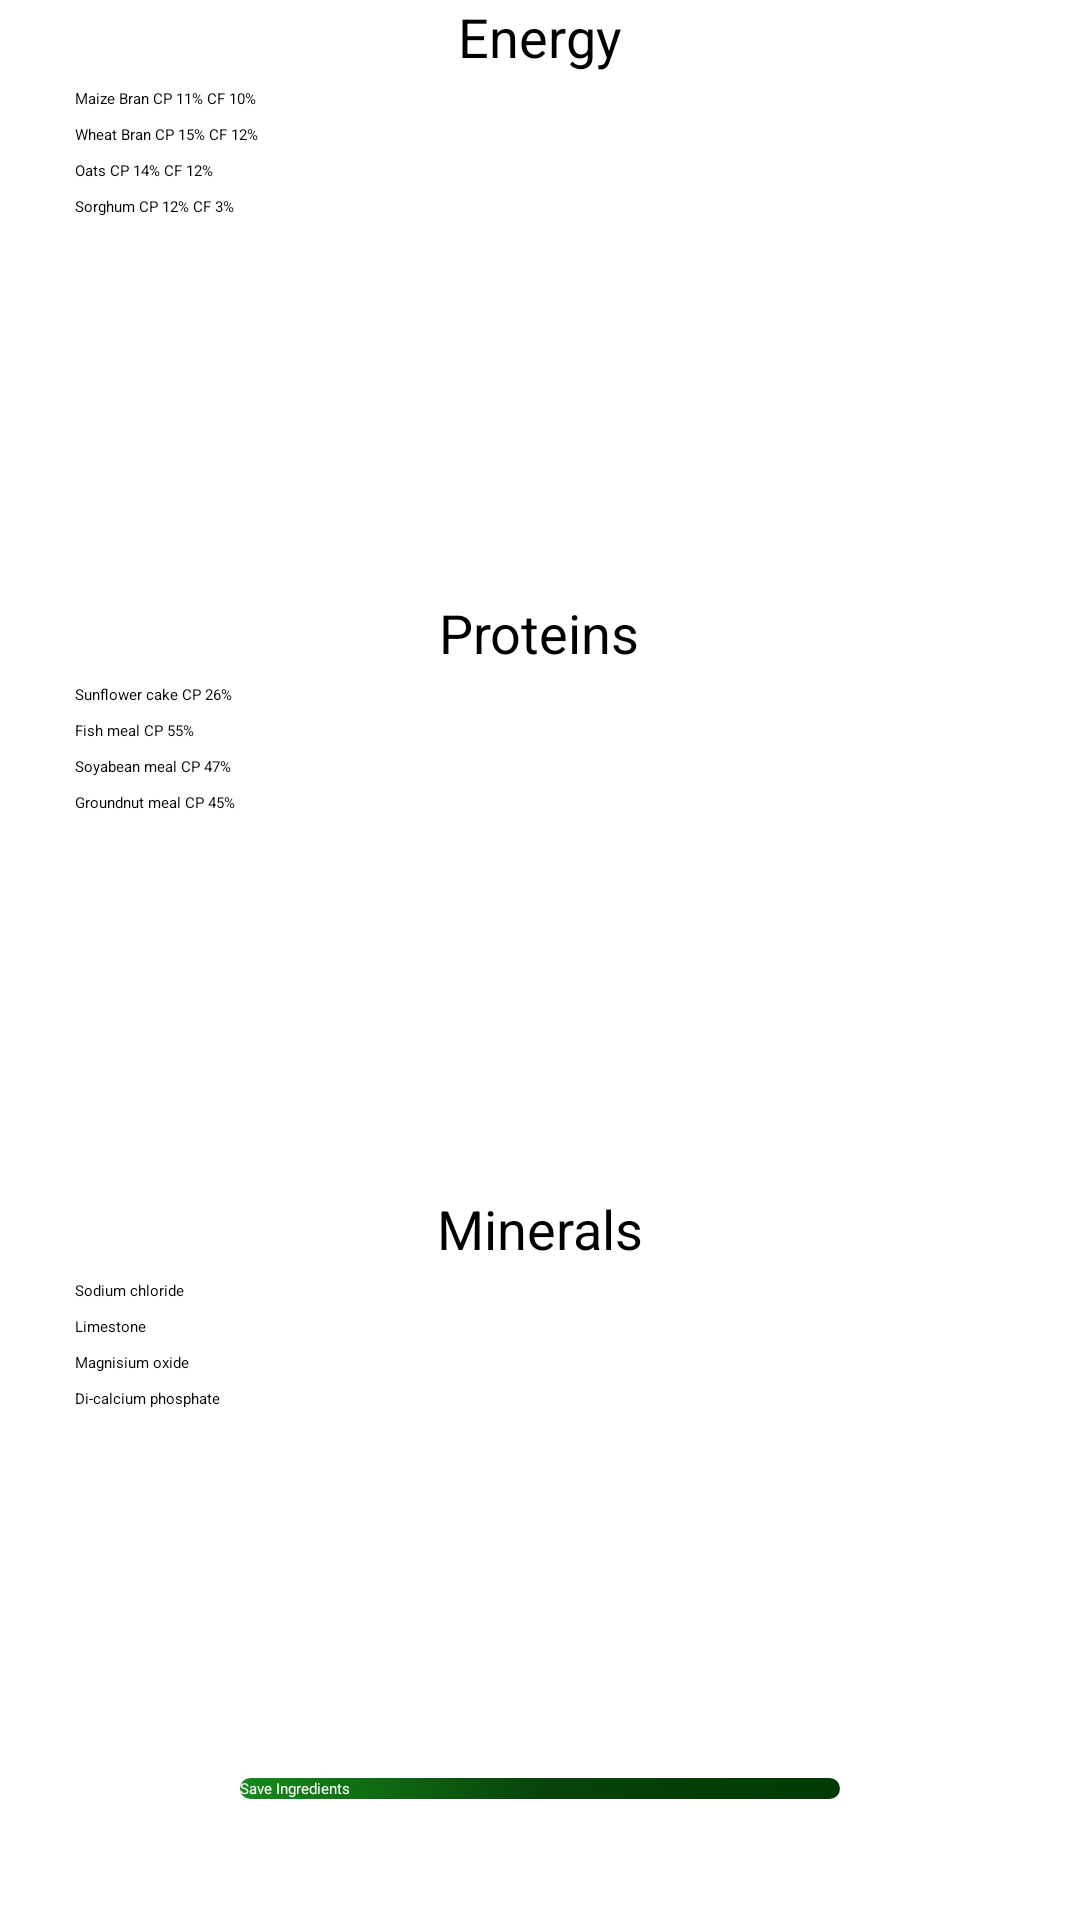

Reconstruct the res/layout file that produces this screen, plus the resources it refers to.
<!-- AndroidManifest.xml: application theme Theme.MyLivestockDiaries -->
<!-- res/layout/activity_feed_formulation.xml -->
<?xml version="1.0" encoding="utf-8"?>
<RelativeLayout
    xmlns:android="http://schemas.android.com/apk/res/android"
    xmlns:app="http://schemas.android.com/apk/res-auto"
    xmlns:tools="http://schemas.android.com/tools"
    android:layout_width="match_parent"
    android:layout_height="match_parent"
    tools:context=".activities.FeedFormulation">

    <include
        android:id="@+id/ingridientsToolbar"
        layout="@layout/toolbar"/>

    <LinearLayout
        android:layout_below="@id/ingridientsToolbar"
        android:layout_width="match_parent"
        android:layout_height="match_parent"
        android:orientation="vertical"
        android:weightSum="8">

        <RelativeLayout
            android:layout_width="match_parent"
            android:layout_height="0dp"
            android:layout_marginLeft="5dp"
            android:layout_marginRight="5dp"
            android:layout_marginBottom="5dp"
            android:background="@drawable/circling"
            android:layout_weight="2.5"
            android:elevation="10dp">

            <TextView
                android:id="@+id/txtEnergy"
                android:layout_width="wrap_content"
                android:layout_height="wrap_content"
                android:layout_centerHorizontal="true"
                android:text="Energy"
                android:textColor="@color/black"
                android:textSize="18dp" />

            <CheckBox
                android:layout_below="@id/txtEnergy"
                android:id="@+id/feedmaizeBran"
                android:layout_width="200dp"
                android:layout_height="wrap_content"
                android:layout_marginLeft="20dp"
                android:layout_marginTop="5dp"
                android:text="Maize Bran CP 11% CF 10%"
                 />
            <TextView
                android:id="@+id/maize_price"
                android:layout_width="200dp"
                android:layout_height="wrap_content"
                android:layout_marginTop="5dp"
                android:layout_toRightOf="@id/txtEnergy"/>
            <CheckBox
                android:layout_below="@id/feedmaizeBran"
                android:id="@+id/feedwheatBran"
                android:layout_width="wrap_content"
                android:layout_height="wrap_content"
                android:layout_marginLeft="20dp"
                android:layout_marginTop="5dp"
                android:text="Wheat Bran CP 15% CF 12%"
                />
            <CheckBox
                android:layout_below="@id/feedwheatBran"
                android:id="@+id/feedoatBran"
                android:layout_width="wrap_content"
                android:layout_height="wrap_content"
                android:layout_marginLeft="20dp"
                android:layout_marginTop="5dp"
                android:text="Oats CP 14% CF 12%" />
            <CheckBox
                android:layout_below="@id/feedoatBran"
                android:id="@+id/feedsorghumBran"
                android:layout_width="wrap_content"
                android:layout_height="wrap_content"
                android:layout_marginLeft="20dp"
                android:layout_marginTop="5dp"
                android:text="Sorghum CP 12% CF 3%" />


        </RelativeLayout>

        <RelativeLayout
            android:layout_marginRight="5dp"
            android:layout_marginLeft="5dp"
            android:layout_width="match_parent"
            android:layout_height="0dp"
            android:elevation="10dp"
            android:layout_marginBottom="5dp"
            android:background="@drawable/circling"
            android:layout_weight="2.5">
            <TextView
                android:id="@+id/protein"
                android:layout_width="wrap_content"
                android:text="Proteins"
                android:textColor="@color/black"
                android:textSize="18dp"
                android:layout_centerHorizontal="true"
                android:layout_height="wrap_content"/>
            <CheckBox
                android:layout_below="@id/protein"
                android:id="@+id/feedsunflowercake"
                android:layout_width="wrap_content"
                android:layout_height="wrap_content"
                android:layout_marginLeft="20dp"
                android:layout_marginTop="5dp"
                android:text="Sunflower cake CP 26%"
                />
            <CheckBox
                android:layout_below="@id/feedsunflowercake"
                android:id="@+id/feedfishmeal"
                android:layout_width="wrap_content"
                android:layout_height="wrap_content"
                android:layout_marginLeft="20dp"
                android:layout_marginTop="5dp"
                android:text="Fish meal CP 55%"
                />
            <CheckBox
                android:layout_below="@id/feedfishmeal"
                android:id="@+id/feedsoyabeans"
                android:layout_width="wrap_content"
                android:layout_height="wrap_content"
                android:layout_marginLeft="20dp"
                android:layout_marginTop="5dp"
                android:text="Soyabean meal CP 47%" />
            <CheckBox
                android:layout_below="@id/feedsoyabeans"
                android:id="@+id/feedgroundnuts"
                android:layout_width="wrap_content"
                android:layout_height="wrap_content"
                android:layout_marginLeft="20dp"
                android:layout_marginTop="5dp"
                android:text="Groundnut meal CP 45%" />

        </RelativeLayout>
        <RelativeLayout
            android:layout_marginRight="5dp"
            android:layout_marginLeft="5dp"
            android:layout_width="match_parent"
            android:layout_height="0dp"
            android:background="@drawable/circling"
            android:layout_marginBottom="5dp"
            android:elevation="10dp"
            android:layout_weight="2">
            <TextView
                android:id="@+id/mineral"
                android:layout_width="wrap_content"
                android:text="Minerals"
                android:textColor="@color/black"
                android:textSize="18dp"
                android:layout_centerHorizontal="true"
                android:layout_height="wrap_content"/>
            <CheckBox
                android:layout_below="@id/mineral"
                android:id="@+id/feedsodiumChloride"
                android:layout_width="wrap_content"
                android:layout_height="wrap_content"
                android:layout_marginLeft="20dp"
                android:layout_marginTop="5dp"
                android:text="Sodium chloride "
                />
            <CheckBox
                android:layout_below="@id/feedsodiumChloride"
                android:id="@+id/feedlimestone"
                android:layout_width="wrap_content"
                android:layout_height="wrap_content"
                android:layout_marginLeft="20dp"
                android:layout_marginTop="5dp"
                android:text="Limestone"
                />
            <CheckBox
                android:layout_below="@id/feedlimestone"
                android:id="@+id/feedmagnesium"
                android:layout_width="wrap_content"
                android:layout_height="wrap_content"
                android:layout_marginLeft="20dp"
                android:layout_marginTop="5dp"
                android:text="Magnisium oxide" />
            <CheckBox
                android:layout_below="@id/feedmagnesium"
                android:id="@+id/feedphosphate"
                android:layout_width="wrap_content"
                android:layout_height="wrap_content"
                android:layout_marginLeft="20dp"
                android:layout_marginTop="5dp"
                android:text="Di-calcium phosphate" />

        </RelativeLayout>
        <RelativeLayout
            android:layout_marginRight="5dp"
            android:layout_marginLeft="5dp"
            android:layout_width="match_parent"
            android:layout_height="0dp"
            android:background="@drawable/circling"
            android:layout_marginBottom="5dp"
            android:layout_weight="1">

            <Button
                android:id="@+id/feedSaveButton"
                android:layout_width="200dp"
                android:text="Save Ingredients"
                android:layout_height="wrap_content"
                android:layout_centerHorizontal="true"
                android:layout_centerVertical="true"
                android:saveEnabled="false"
                android:textColor="@android:color/background_light"
                android:textAllCaps="false"
                android:background="@drawable/button"/>

        </RelativeLayout>


    </LinearLayout>




</RelativeLayout>
<!-- res/layout/toolbar.xml (included above) -->
<?xml version="1.0" encoding="utf-8"?>
<androidx.appcompat.widget.Toolbar xmlns:android="http://schemas.android.com/apk/res/android"
    android:layout_width="match_parent"
    android:layout_height="wrap_content"
    xmlns:app="http://schemas.android.com/apk/res-auto"
    android:background="@color/primary_dark"
    android:theme="@style/ThemeOverlay.AppCompat.Dark"
    app:popupTheme="@style/ThemeOverlay.AppCompat.Light">

</androidx.appcompat.widget.Toolbar>
<!-- resources referenced by this layout -->
<resources>
  <color name="black">#FF000000</color>
  <color name="primary_dark">#036707</color>
  <!-- drawable button (drawable) -->
  <?xml version="1.0" encoding="utf-8"?>
  <shape xmlns:android="http://schemas.android.com/apk/res/android">
      <gradient android:startColor="#148A19"
          android:centerColor="#08430B"
          android:endColor="#013A03"/>
      <corners android:radius="30dp"/>
  </shape>
  <style name="Theme.MyLivestockDiaries" parent="Theme.MaterialComponents.Light.NoActionBar">
          
          <item name="colorPrimary">@color/primary</item>
          <item name="colorPrimaryVariant">@color/primary_dark</item>
          <item name="colorOnPrimary">@color/accent</item>
          
          <item name="colorSecondary">@color/teal_200</item>
          <item name="colorSecondaryVariant">@color/teal_700</item>
          <item name="colorOnSecondary">@color/black</item>
          
          <item name="android:statusBarColor" tools:targetApi="l">?attr/colorPrimaryVariant</item>
          
      </style>
  <color name="primary">#09610D</color>
  <color name="accent">#FFFFFF</color>
  <color name="teal_200">#FF03DAC5</color>
  <color name="teal_700">#FF018786</color>
</resources>
